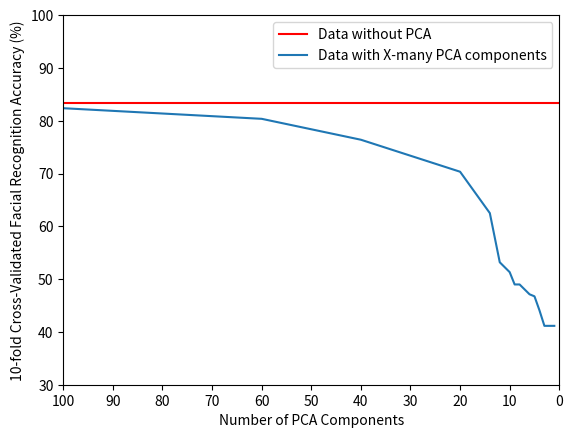

Python code for this plot:
import matplotlib.pyplot as plt
from matplotlib.ticker import MaxNLocator

non_pca_accuracy = 83.39

num_eigenfaces = [
    100, 60, 40, 20,
     14, 12, 10,  9,
      8,  7,  6,  5,
      4,  3,  2,  1,
]
pca_accuracy = [
    82.37, 80.36, 76.40, 70.34,
    62.50, 53.19, 51.32, 48.99,
    48.99, 48.06, 47.13, 46.74,
    44.10, 41.15, 41.15, 41.15,
]

fig = plt.figure()
ax = fig.gca()

plt.axhline(y=non_pca_accuracy, color='red')
plt.plot(num_eigenfaces, pca_accuracy)

ax.xaxis.set_major_locator(MaxNLocator(integer=True))
plt.axis([100, 0, 30, 100])
plt.xlabel("Number of PCA Components")
plt.ylabel("10-fold Cross-Validated Facial Recognition Accuracy (%)")
plt.legend(['Data without PCA', 'Data with X-many PCA components'], loc='upper right')

plt.show()
